pico-8 play session: no input (idle)

[t = 1 s] idle ~1s (no d-pad/buttons)
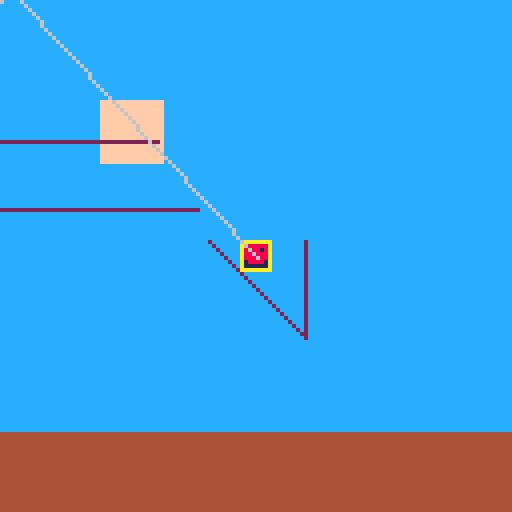
[t = 2 s] idle ~2s (no d-pad/buttons)
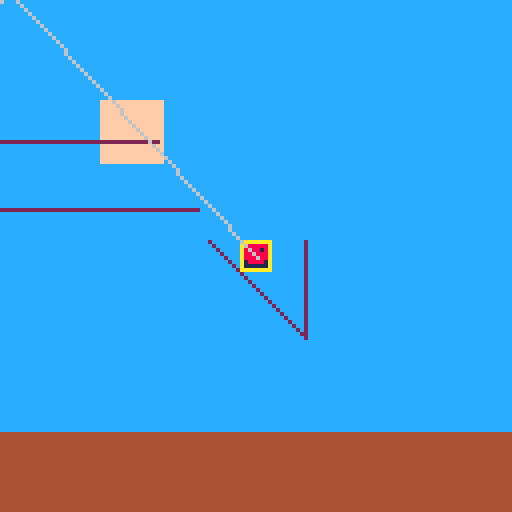
[t = 4 s] idle ~4s (no d-pad/buttons)
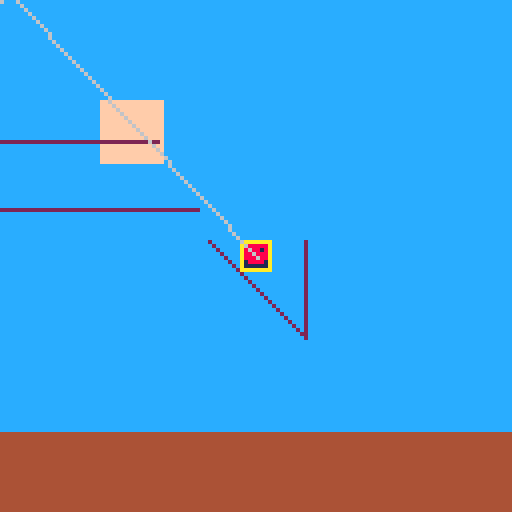
[t = 6 s] idle ~6s (no d-pad/buttons)
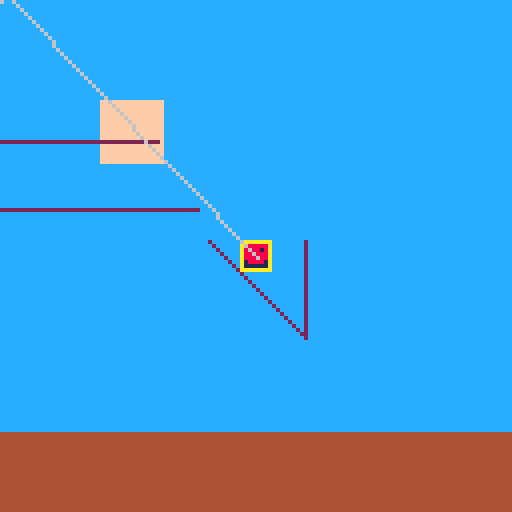

pico-8 cartridge
version 8
__lua__

debug = false

function init()
	if debug then
		unit_test()
	end
	world_setup()
	player_setup()
end

function world_setup()
	camerax = 0
	cameray = 0
	entities = {}
	add(entities, sampleterrain)
	add(entities, sampleterrain2)
	add(entities, sampleterrain3)
	add(entities, playerentity)
end

grapplemode_none = 0
grapplemode_shooting = 1
grapplemode_grappling = 2

function player_setup()
	playerx = 75
	playery = 50
	playeryvel = 0
	playeryvelmax = 2
	playerspeed = 1.5
	gravity = 0.7
	playerweight = 1
	onblock = 0
	jumpdecay = 0
	jumpdecaymax = 5
	jumpvel = -3
	playerheight = 8
	playerwidth = 8
	grappling = grapplemode_none
	grapplex = 0
	grappley = 0
	grappledx = 0
	grappledy = 0
	hookspeed = 3
end

function _update()
	jump()
	grapple()
	move_lr()
	update_gravity()
	update_playerpos()
	update_grapplepos()
	ceiling_check()
	floor_check()
end

-- number to print to screen
temp = 0
  
function _draw()
-- clear the screen
	rectfill(0,0, 128,128, 12)

-- draw a sun
	rectfill(25,25,40,40, 15)

-- draw the ball
	--circfill(20,20,10,15)

	playercenterx = player_center_x()
	playercentery = player_center_y()

	--create a camera for offset purposes
	camerax = flr(playercenterx - 128/2)
	cameray = flr(playercentery - 128/2)

-- draw the floor
	rectfill(0,100+playerheight,127,127, 4)

	for i = 1, #entities do
		currentity = entities[i]
		currcollider = currentity:collider()
		-- try entity specific rendering
		success = currentity:render(0, 0) --todo worldx/worldy
		if success == false then
			if currentity ~= playerentity then
				cx = currentity.absx
				cy = currentity.absy
				w = currentity.width
				h = currentity.height
				for x = 0, w-1 do
					for y = 0, h-1 do
						if currcollider:check(x,y) then
							rectfill(cx + x - camerax, cy + y - cameray, cx + x - camerax, cy + y - cameray, 2) --todo color
						end
					end
				end
			end
		end
	end

	--draw the player
	spr(001,playerx-camerax,playery-cameray)

	mousex = stat(32)
	mousey = stat(33)
	rectfill(mousex, mousey, mousex, mousey,6)
	if grappling == 1 then
		line(playercenterx-camerax,playercentery-cameray,grapplex-camerax,grappley-cameray,6)
	end


-- print the debug text
	if debug then
		print(temp, 12,6,15)
		print("px " .. playerentity:collider():get_x(),12,12,1)
		print("py " .. playerentity:collider():get_y(),12,20,1)
		print("pw " .. playerentity:collider():get_width(),12,28,1)
		print("ph " .. playerentity:collider():get_height(),12,36,1)
	end
end

function mouse_world_x()
	return stat(32) + camerax
end

function mouse_world_y()
	return stat(33) + cameray
end

function player_center_x()
	return playerx + playerwidth/2
end

function player_center_y()
	return playery + playerheight/2
end

function move_lr()
	if btn(0) then
		try_move_x(-playerspeed)
	end
	if btn(1) then
		try_move_x(playerspeed)
	end
end

function jump()
	if btn(2) and (onblock == 1 or jumpdecay > 0) then
		jumpdecay = 0
		playeryvel = jumpvel
	end
end

function grapple()
	if btn(4) and grappling == grapplemode_none then
		temp = mouse_world_x()
		playercenterx = player_center_x()
		playercentery = player_center_y()
		grapplex = playercenterx
		grappley = playercentery
		mousrelx = mouse_world_x() - playercenterx
		mousrely = mouse_world_y() - playercentery
		mousedistance = sqrt(mousrelx * mousrelx + mousrely * mousrely)
		grappledx = mousrelx / mousedistance * hookspeed
		grappledy = mousrely / mousedistance * hookspeed
		grappling = grapplemode_shooting
	end
end

function try_move_x(dx)
	for i = 1, ceil(abs(dx)) do
		tempx = playerx + dx/ceil(abs(dx))
		if not player_collision_check(tempx, playery) then
			playerx = tempx
		-- try climbing stairs
		elseif onblock == 1 and not player_collision_check(tempx, playery - 1) then
			playerx = tempx
			playery = playery - 1
		end
	end
end

function try_move_y(dy)
	for i = 1, ceil(abs(dy)) do
		tempy = playery + dy/ceil(abs(dy))
		if not player_collision_check(playerx, tempy) then
			playery = tempy
		end
	end
end

function try_move_xy(dx,dy)
	tempx = playerx + dx
	tempy = playery + dy
	if not player_collision_check(tempx, tempy) then
		playerx = tempx
		playery = tempy
	end
end

-- return true if collided
-- return false if not collided
function player_collision_check(checkx, checky)
	-- assume player is a rectangle box
	pw = playerentity:collider():get_width()
	ph = playerentity:collider():get_height()
	playercollider = BoxCollider:new{absx = checkx, absy = checky, width = pw, height = ph}
	for i = 1, #entities do
		currentity = entities[i]
		if currentity ~= playerentity then
			currcollider = currentity:collider()
			if collide_optimized(playercollider, currcollider) then
				return true
			end
		end
	end
	return false
end

function collide_anything(collider)
	-- body
end

-- make player stop and able to jump upon floor collision
function floor_check()
	if onblock == 1 then
		jumpdecay = jumpdecaymax
	elseif jumpdecay > 0 then
		jumpdecay -= 1
	end
	onblock = 0
	for i = 1, #entities do
		currentity = entities[i]
		if currentity ~= playerentity then
			currcollider = currentity:collider()
			for px = playerx, playerx + playerwidth - 1 do
				py = playery + playerheight
				dx = flr(px - currentity.absx)
				dy = flr(py - currentity.absy)
				-- odd = collides
				if currcollider:check(dx, dy) then
					onblock = 1
					playeryvel = 0
				end
			end
		end
	end
end

-- make player bounce back upon ceiling collision
function ceiling_check()
	for i = 1, #entities do
		currentity = entities[i]
		if currentity ~= playerentity then
			currcollider = currentity:collider()
			for px = playerx, playerx + playerwidth - 1 do
				py = playery - 1
				dx = flr(px - currentity.absx)
				dy = flr(py - currentity.absy)
				-- odd = collides
				if currcollider:check(dx, dy) then
					if playeryvel < 0 then
						playeryvel *= 0.95
					end
				end
			end
		end
	end
end

function update_gravity()
	if onblock==0 then
		if playeryvel < 0 then
			playeryvel += gravity * playerweight * 0.3
		else
			playeryvel += gravity * playerweight
		end
		if playeryvel > playeryvelmax then
			playeryvel = playeryvelmax
		end
	end
end

function update_playerpos()
	if playeryvel > 0 then
		if onblock==0 then
			try_move_y(playeryvel)
		end
	else
		try_move_y(playeryvel)
	end 
end

function update_grapplepos()
	grapplex += grappledx
	grappley += grappledy
end

function ceil(num)
  return flr(num+0x0.ffff)
end


function entity_collision(entity1, entity2)
	
end


Entity = {}
function Entity:new (o) -- constructor
	o = o or {}   -- create object if user does not provide one
	setmetatable(o, self)
	self.__index = self
	return o
end

function Entity:collider()
	return Collider:new{absx = 0, absy = 0, width = 0, height = 0}
end
function Entity:render(worldx, worldy)
	return false
end
function Entity:event_collision(obj)

end


--[[

Collider types:

Collider (base class)
PointCollider (point (x,y)) --- O(0)?
BoxCollider (rectangular box with (x,y,width,height)) --- O(1)
CircleCollider (circle with (x,y,radius)) --- O(1)
LineCollider (line from (x1,y1) to (x2,y2))
TerrainCollider (arbitrary collision) --- O(N)
TriangleCollider?
FilterCollider (check each point to a filtered condition) --- depends on filter
MultiCollider (combine multiple Colliders) --- sum of O

--]]

collidertype_none = 1
collidertype_point = 2
collidertype_box = 3
collidertype_circle = 4
collidertype_line = 5
collidertype_terrain = 6
collidertypecount = 6

Collider = {absx = 0, absy = 0, width = 0, height = 0}
function Collider:new (o) -- constructor
	o = o or {}   -- create object if user does not provide one
	setmetatable(o, self)
	self.__index = self
	return o
end
-- check collision at a single point (naive checking)
-- relative to the current object's x and y
-- must be integer (integer == finest resolution for collision)
function Collider:check(relx, rely)
	assert(relx == flr(relx))
	assert(rely == flr(rely))
	return false
end
function Collider:checkabs(absx, absy)
	return self:check(flr(absx) - flr(self:get_x()), flr(absy) - flr(self:get_y()))
end
function Collider:get_x()
	return self.absx
end
function Collider:get_y()
	return self.absy
end
function Collider:get_width()
	return self.width
end
function Collider:get_height()
	return self.height
end
-- number of blocks need to check using naive method
function Collider:max_check_blocks()
	return self:get_width() * self:get_height()
end
-- 2D array containing naive set of blocks to check
function Collider:max_block_set()
	naiveblocks = {}
	for y = 1, self:get_height() do
		naiveblocks[y] = {}
		for x = 1, self:get_width() do
			naiveblocks[y][x] = self:check(x,y)
		end
	end
	return naiveblocks
end
-- bounding box of blocks to check
function Collider:bounding_box()
	return BoxCollider:new{absx = self:get_x(), absy = self:get_y(), width = self:get_width(), height = self:get_height()}
end
function Collider:collider_type()
	return collidertype_none
end
-- for debugging purposes
function Collider:debug_info()
	return 'ct: ' .. self:collider_type() .. 
		'; x: ' .. self:get_x() ..
		'; y: ' .. self:get_y() ..
		'; w: ' .. self:get_width() ..
		'; h: ' .. self:get_height()
end

BoxCollider = Collider:new{absx = 0, absy = 0, width = 0, height = 0}
function BoxCollider:check(relx, rely)
	assert(relx == flr(relx))
	assert(rely == flr(rely))
	if relx >= 0 and relx < self:get_width() and rely >= 0 and rely < self:get_height() then
		return true
	else
		return false
	end
end
function BoxCollider:max_block_set()
	naiveblocks = {}
	for y = 1, self:get_height() do
		naiveblocks[y] = {}
		for x = 1, self:get_width() do
			naiveblocks[y][x] = true
		end
	end
	return naiveblocks
end
function BoxCollider:bounding_box()
	return self
end
function BoxCollider:collider_type()
	return collidertype_box
end
function BoxCollider:left_x()
	return self:get_x()
end
function BoxCollider:top_y()
	return self:get_y()
end
function BoxCollider:right_x()
	return self:get_x() + self:get_width()
end
function BoxCollider:bottom_y()
	return self:get_y() + self:get_height()
end

LineCollider = Collider:new{x1 = 0, y1 = 0, x2 = 0, y2 = 0}
function LineCollider:check(relx, rely)
	--TODO fuzzy line check
	assert(relx == flr(relx))
	assert(rely == flr(rely))
	assert(false)
end
function LineCollider:collider_type()
	return collidertype_line
end
function LineCollider:get_x1()
	return self.x1
end
function LineCollider:get_y1()
	return self.y1
end
function LineCollider:get_x2()
	return self.x2
end
function LineCollider:get_y2()
	return self.y1
end
--Override x/y/w/h methods
function LineCollider:get_x()
	return min(self:get_x1(), self:get_x2())
end
function LineCollider:get_y()
	return min(self:get_y1(), self:get_y2())
end
function LineCollider:get_width()
	return max(self:get_x1(), self:get_x2()) - self:get_x()
end
function LineCollider:get_height()
	return max(self:get_y1(), self:get_y2()) - self:get_y()
end


blocktype_empty = 0
blocktype_block = 1

Terrain = Entity:new()
function Terrain:collider()
	return TerrainCollider:new{blockholder = self, absx = self.absx, absy = self.absy, width = self.width, height = self.height}
end
function Terrain:block_data()
	return self.blocks
end

--subclass of collider used for terrain
--pass in a blockholder in the constructor
--blockholder must have blocks() method
TerrainCollider = Collider:new()
function TerrainCollider:check(relx, rely)
	assert(relx == flr(relx))
	assert(rely == flr(rely))
	if self.blockholder == nill or self.blockholder:block_data() == nil then
		return false
	else
		if self.blockholder:block_data()[rely+1] == nil then
			return false
		end
		-- note lua arrays start at 1
		if self.blockholder:block_data()[rely+1][relx+1] == nil or self.blockholder:block_data()[rely+1][relx+1] == blocktype_empty then
			return false
		else
			return true
		end
	end
end
function TerrainCollider:collider_type()
	return collidertype_terrain
end

--[[
check for optimized collision between two colliders
fallback to naive collision detection if no optimized version exists
when more collider types are added, modify this to add their optimizations
--]]
function collide_optimized(collider1, collider2)
	c1type = collider1:collider_type()
	c2type = collider2:collider_type()
	--one if first, two if second, three if both
	colliderlisting = {}
	for x = 1, collidertypecount do
		colliderlisting[x] = 0
	end
	--type ranges from 1 to collidertypecount
	colliderlisting[c1type] = colliderlisting[c1type] + 1
	colliderlisting[c2type] = colliderlisting[c2type] + 2
	--only one type of ordering
	clpoint = colliderlisting[collidertype_point]
	clbox = colliderlisting[collidertype_box]
	clcircle = colliderlisting[collidertype_circle]
	clline = colliderlisting[collidertype_line]

	--optimize for point/anything
	if clpoint == 1 or clpoint == 3 then
		--collider 1 is a point, check that point in collider 2
		return collider2.checkabs(collider1:get_x(), collider1:get_y())
	elseif clpoint == 2 then
		--collider 2 is a point, check that point in collider 1
		return collider1.checkabs(collider2:get_x(), collider2:get_y())
	end

	--optimize for box/box, box/circle, box/line
	if clbox > 0 then
		if clbox == 3 then 
			--both colliders are boxes
			return collide_box_on_box(collider1, collider2)
		else
			boxc = nil
			nonboxc = nil
			if clbox == 2 then
				boxc = collider2
				nonboxc = collider1
			else 
				--clbox == 1
				boxc = collider1
				nonboxc = collider2
			end
			if clcircle > 0 then
				return collide_box_on_circle(boxc, nonboxc)
			elseif clline > 0 then
				return collide_box_on_line(boxc, nonboxc)
			end
			-- otherwise fallback to next
		end
	end

	--optimize for circle/circle, circle/line
	if clcircle > 0 then
		if clcircle == 3 then
			return collide_circle_on_circle(collider1, collider2)
		else
			circlec = nil
			noncirclec = nil
			if clcircle == 2 then
				circlec = collider2
				noncirclec = collider1
			else
				--clcircle == 1
				circlec = collider1
				noncirclec = collider2
			end
			if clline > 0 then
				return collide_circle_on_line(circlec, noncirclec)
			end
		end
	end

	--optimize for line/line
	if clline > 0 then
		if clline == 3 then
			return collide_line_on_line(collider1, collider2)
		end
	end

	--optimize by bounding box
	bb1 = collider1:bounding_box()
	bb2 = collider2:bounding_box()
	if not collide_box_on_box(bb1, bb2) then
		return false
	end

	--naive fallback
	return collide_naive(collider1, collider2)
end

--[[
check collision naively
first, from the collider with less max blocks, get the naive block set
(the maximum possible set of blocks)
then, for each block in that set, first check if it intersects the original, 
then check if it intersects the new set
if both are true, a collision has been reached
otherwise, keep looking for collisions
--]]
function collide_naive(collider1, collider2)
	--figure out the collider with less max blocks
	lesscollider = nil
	morecollider = nil
	mcb1 = collider1:max_check_blocks()
	mcb2 = collider2:max_check_blocks()
	if mcb1 <= mcb2 then
		lesscollider = collider1
		morecollider = collider2
	else
		lesscollider = collider2
		morecollider = collider1
	end
	objx = flr(lesscollider:get_x())
	objy = flr(lesscollider:get_y())
	mx = flr(morecollider:get_x())
	my = flr(morecollider:get_y())
	objwidth = flr(lesscollider:get_width())
	objheight = flr(lesscollider:get_height())
	--TODO naive block optimizations
	--naiveblocks = lesscollider:max_block_set()
	--loop through the naive block set
	for px = objx, objx + objwidth - 1 do
		for py = objy, objy + objheight - 1 do
			ldx = px - objx + 1
			ldy = py - objy + 1
			objcollisionresult = true
			if naiveblocks ~= nil then
				objcollisionresult = naiveblocks[ldy][ldx]
			end
			if objcollisionresult then
				lessresult = lesscollider:checkabs(px, py)
				moreresult =  morecollider:checkabs(px, py) 
				if lessresult and moreresult then
					return true
				end
			end
		end
	end
	return false
end

--collider helper functions
function collide_box_on_box(box1, box2)
	-- check if box is out of another box
	if flr(box1:right_x()) <= flr(box2:left_x()) or
		flr(box2:right_x()) <= flr(box1:left_x()) or
		flr(box1:bottom_y()) <= flr(box2:top_y()) or
		flr(box2:bottom_y()) <= flr(box1:top_y()) then
		return false
	else
		return true
	end
end

function collide_box_on_circle(box1, circle1)
	-- check if circle is in box (circle center in box)
	-- check if box is in circle (any corner)
	-- check if any edge interesects circle
	if box1:checkabs(circle1:center_x(), circle1:center_y()) then
		--circle 1 in box 1
		return true
	elseif circle1:checkabs(box1:left_x(), box1:top_y()) or
		circle1:checkabs(box1:right_x(), box1:top_y()) and
		circle1:checkabs(box1:left_x(), box1:bottom_y()) and
		circle1:checkabs(box1:right_x(), box1:bottom_y()) then
		--box 1 in circle 1
		return true
	else
		boxlines = box_edges(box1)
		for i = 1, #boxlines do
			if collide_circle_on_line(circle1, boxlines[i]) then
				--box line intersects with circle
				return true
			end
		end
		return false
	end
end

function collide_box_on_line(box1, line1)
	-- check if line is in box (either endpoint)
	-- check line-line for the four lines of the box
	if box1:checkabs(line1:get_x1(), line1:get_y1()) or 
		box1:checkabs(line1:get_x2(), line1:get_y2()) then
		return true
	else
		boxlines = box_edges(box1)
		for i = 1, #boxlines do
			if collide_line_on_line(line1, boxlines[i]) then
				--box line intersects with line
				return true
			end
		end
		return false
	end
end

function collide_circle_on_circle(circle1, circle2)
	-- check if circle are less than (r1 + r2) away
	if distance(circle1:center_x(), circle1:center_y(), circle2:center_x(), circle2:center_y()) <= 
		circle1:radius() + circle2:radius() then
		return true
	else
		return false
	end
end

function collide_circle_on_line(circle1, line1)
	-- check if line is in circle (either endpoint)
	-- use distance formula
	printh("Error: collide_cicle_on_line not implemented!")
	assert(false)
	return false
end

function collide_line_on_line(line1, line2)
	-- todo matrix implementation
	printh("Error: collide_line_on_line not implemented!")
	assert(false)
	return false
end

--returns an array of four lines containing the edges of the box
function box_edges(box1)
	leftx = box1:left_x()
	rightx = box1:right_x()
	topy = box1:top_y()
	bottomy = box1:bottom_y()
	arr = {}
	-- top-left to top-right
	arr[1] = LineCollider:new{x1 = leftx, y1 = topy, x2 = rightx, y2 = topy}
	-- top-right to bottom-right
	arr[2] = LineCollider:new{x1 = rightx, y1 = topy, x2 = rightx, y2 = bottomy}
	-- bottom-right to bottom-left
	arr[3] = LineCollider:new{x1 = rightx, y1 = bottomy, x2 = leftx, y2 = bottomy}
	-- bottom-left to top-left
	arr[4] = LineCollider:new{x1 = leftx, y1 = bottomy, x2 = leftx, y2 = topy}
	return arr
end

--euclidean distance formula
function distance(x1, y1, x2, y2)
	return sqrt((x2 - x1) * (x2 - x1) + (y2 - y1) * (y2 - y1))
end

 
sb1w = 25
sb1h = 25
sampleblocks = {}
for y = 1, sb1h do
	sampleblocks[y] = {}
	for x = 1, sb1w do
		sampleblocks[y][x] = 0
		if y == x then
			sampleblocks[y][x] = 1
		end
		if x == sb1w then
			sampleblocks[y][x] = 1
		end
	end
end
sampleterrain = Terrain:new{absx = 67, absy = 75, width = sb1w, height = sb1h, blocks = sampleblocks} 

sb2w = 65
sb2h = 1
sampleblocks2 = {}
for y = 1, sb2h do
	sampleblocks2[y] = {}
	for x = 1, sb2w do
		sampleblocks2[y][x] = 0
		if y == 1 then
			sampleblocks2[y][x] = 1
		end
	end
end
sampleterrain2 = Terrain:new{absx = 0, absy = 67, width = sb2w, height = sb2h, blocks = sampleblocks2} 

sb3w = 55
sb3h = 1
sampleblocks3 = {}
for y = 1, sb3h do
	sampleblocks3[y] = {}
	for x = 1, sb3w do
		sampleblocks3[y][x] = 0
		if y == 1 then
			sampleblocks3[y][x] = 1
		end
	end
end
sampleterrain3 = Terrain:new{absx = 0, absy = 50, width = sb3w, height = sb3h, blocks = sampleblocks3} 

PlayerEntity = Entity:new{}
function PlayerEntity:collider()
	return BoxCollider:new{absx = get_player_x(), absy = get_player_y(), width = self.width, height = self.height}
end

playerentity = PlayerEntity:new{width = 8, height = 8}

function get_player_x()
	return playerx
end

function get_player_y()
	return playery
end

function unit_test()
	printh('--------------------------------')
	printh('Begin Unit Tests')
	printh('--------------------------------')
	collision_test()
	printh('--------------------------------')
	printh('End Unit Tests')
	printh('--------------------------------')
end

function collision_test()
	printh('--------------------------------')
	printh('Begin Collision Tests')
	printh('--------------------------------')
	colliderp1 = BoxCollider:new{absx = 1, absy = 1, width = 1, height = 1}
	printh('point test')
	assert(collide_optimized(colliderp1, colliderp1))

	collider1 = sampleterrain3:collider()
	collider2 = BoxCollider:new{absx = 5, absy = 45, width = 8, height = 8}

	printh('c1bb: ' .. collider1:bounding_box():debug_info())
	printh('c2bb: ' .. collider2:bounding_box():debug_info())

	printh('bounding box test')
	assert(collide_box_on_box(collider1:bounding_box(), collider2:bounding_box()))

	printh('collision test')
	assert(collide_optimized(collider1, collider2))

	collider3 = BoxCollider:new{absx = 60, absy = 67.1, width = 8, height = 8}
	collider4 = sampleterrain2:collider()

	printh('edge collision test')
	assert(collide_optimized(collider3, collider4))
end

init()
 
__gfx__
00000000aaaaaaaa0000000000000000000000000000000000000000000000000000000000000000000000000000000000000000000000000000000000000000
00000000a888888a0000000000000000000000000000000000000000000000000000000000000000000000000000000000000000000000000000000000000000
00700700a818818a0000000000000000000000000000000000000000000000000000000000000000000000000000000000000000000000000000000000000000
00077000a888888a0000000000000000000000000000000000000000000000000000000000000000000000000000000000000000000000000000000000000000
00077000a888888a0000000000000000000000000000000000000000000000000000000000000000000000000000000000000000000000000000000000000000
00700700a188881a0000000000000000000000000000000000000000000000000000000000000000000000000000000000000000000000000000000000000000
00000000a111111a0000000000000000000000000000000000000000000000000000000000000000000000000000000000000000000000000000000000000000
00000000aaaaaaaa0000000000000000000000000000000000000000000000000000000000000000000000000000000000000000000000000000000000000000
00000000000000000000000000000000000000000000000000000000000000000000000000000000000000000000000000000000000000000000000000000000
00000000000000000000000000000000000000000000000000000000000000000000000000000000000000000000000000000000000000000000000000000000
00000000000000000000000000000000000000000000000000000000000000000000000000000000000000000000000000000000000000000000000000000000
00000000000000000000000000000000000000000000000000000000000000000000000000000000000000000000000000000000000000000000000000000000
00000000000000000000000000000000000000000000000000000000000000000000000000000000000000000000000000000000000000000000000000000000
00000000000000000000000000000000000000000000000000000000000000000000000000000000000000000000000000000000000000000000000000000000
00000000000000000000000000000000000000000000000000000000000000000000000000000000000000000000000000000000000000000000000000000000
00000000000000000000000000000000000000000000000000000000000000000000000000000000000000000000000000000000000000000000000000000000
00000000000000000000000000000000000000000000000000000000000000000000000000000000000000000000000000000000000000000000000000000000
00000000000000000000000000000000000000000000000000000000000000000000000000000000000000000000000000000000000000000000000000000000
00000000000000000000000000000000000000000000000000000000000000000000000000000000000000000000000000000000000000000000000000000000
00000000000000000000000000000000000000000000000000000000000000000000000000000000000000000000000000000000000000000000000000000000
00000000000000000000000000000000000000000000000000000000000000000000000000000000000000000000000000000000000000000000000000000000
00000000000000000000000000000000000000000000000000000000000000000000000000000000000000000000000000000000000000000000000000000000
00000000000000000000000000000000000000000000000000000000000000000000000000000000000000000000000000000000000000000000000000000000
00000000000000000000000000000000000000000000000000000000000000000000000000000000000000000000000000000000000000000000000000000000
00000000000000000000000000000000000000000000000000000000000000000000000000000000000000000000000000000000000000000000000000000000
00000000000000000000000000000000000000000000000000000000000000000000000000000000000000000000000000000000000000000000000000000000
00000000000000000000000000000000000000000000000000000000000000000000000000000000000000000000000000000000000000000000000000000000
00000000000000000000000000000000000000000000000000000000000000000000000000000000000000000000000000000000000000000000000000000000
00000000000000000000000000000000000000000000000000000000000000000000000000000000000000000000000000000000000000000000000000000000
00000000000000000000000000000000000000000000000000000000000000000000000000000000000000000000000000000000000000000000000000000000
00000000000000000000000000000000000000000000000000000000000000000000000000000000000000000000000000000000000000000000000000000000
00000000000000000000000000000000000000000000000000000000000000000000000000000000000000000000000000000000000000000000000000000000
00000000000000000000000000000000000000000000000000000000000000000000000000000000000000000000000000000000000000000000000000000000
00000000000000000000000000000000000000000000000000000000000000000000000000000000000000000000000000000000000000000000000000000000
00000000000000000000000000000000000000000000000000000000000000000000000000000000000000000000000000000000000000000000000000000000
00000000000000000000000000000000000000000000000000000000000000000000000000000000000000000000000000000000000000000000000000000000
00000000000000000000000000000000000000000000000000000000000000000000000000000000000000000000000000000000000000000000000000000000
00000000000000000000000000000000000000000000000000000000000000000000000000000000000000000000000000000000000000000000000000000000
00000000000000000000000000000000000000000000000000000000000000000000000000000000000000000000000000000000000000000000000000000000
00000000000000000000000000000000000000000000000000000000000000000000000000000000000000000000000000000000000000000000000000000000
00000000000000000000000000000000000000000000000000000000000000000000000000000000000000000000000000000000000000000000000000000000
00000000000000000000000000000000000000000000000000000000000000000000000000000000000000000000000000000000000000000000000000000000
00000000000000000000000000000000000000000000000000000000000000000000000000000000000000000000000000000000000000000000000000000000
00000000000000000000000000000000000000000000000000000000000000000000000000000000000000000000000000000000000000000000000000000000
00000000000000000000000000000000000000000000000000000000000000000000000000000000000000000000000000000000000000000000000000000000
00000000000000000000000000000000000000000000000000000000000000000000000000000000000000000000000000000000000000000000000000000000
00000000000000000000000000000000000000000000000000000000000000000000000000000000000000000000000000000000000000000000000000000000
00000000000000000000000000000000000000000000000000000000000000000000000000000000000000000000000000000000000000000000000000000000
00000000000000000000000000000000000000000000000000000000000000000000000000000000000000000000000000000000000000000000000000000000
00000000000000000000000000000000000000000000000000000000000000000000000000000000000000000000000000000000000000000000000000000000
00000000000000000000000000000000000000000000000000000000000000000000000000000000000000000000000000000000000000000000000000000000
00000000000000000000000000000000000000000000000000000000000000000000000000000000000000000000000000000000000000000000000000000000
00000000000000000000000000000000000000000000000000000000000000000000000000000000000000000000000000000000000000000000000000000000
00000000000000000000000000000000000000000000000000000000000000000000000000000000000000000000000000000000000000000000000000000000
00000000000000000000000000000000000000000000000000000000000000000000000000000000000000000000000000000000000000000000000000000000
00000000000000000000000000000000000000000000000000000000000000000000000000000000000000000000000000000000000000000000000000000000
00000000000000000000000000000000000000000000000000000000000000000000000000000000000000000000000000000000000000000000000000000000
00000000000000000000000000000000000000000000000000000000000000000000000000000000000000000000000000000000000000000000000000000000
00000000000000000000000000000000000000000000000000000000000000000000000000000000000000000000000000000000000000000000000000000000
00000000000000000000000000000000000000000000000000000000000000000000000000000000000000000000000000000000000000000000000000000000
00000000000000000000000000000000000000000000000000000000000000000000000000000000000000000000000000000000000000000000000000000000
00000000000000000000000000000000000000000000000000000000000000000000000000000000000000000000000000000000000000000000000000000000
00000000000000000000000000000000000000000000000000000000000000000000000000000000000000000000000000000000000000000000000000000000
00000000000000000000000000000000000000000000000000000000000000000000000000000000000000000000000000000000000000000000000000000000
00000000000000000000000000000000000000000000000000000000000000000000000000000000000000000000000000000000000000000000000000000000
00000000000000000000000000000000000000000000000000000000000000000000000000000000000000000000000000000000000000000000000000000000
00000000000000000000000000000000000000000000000000000000000000000000000000000000000000000000000000000000000000000000000000000000
00000000000000000000000000000000000000000000000000000000000000000000000000000000000000000000000000000000000000000000000000000000
00000000000000000000000000000000000000000000000000000000000000000000000000000000000000000000000000000000000000000000000000000000
00000000000000000000000000000000000000000000000000000000000000000000000000000000000000000000000000000000000000000000000000000000
00000000000000000000000000000000000000000000000000000000000000000000000000000000000000000000000000000000000000000000000000000000
00000000000000000000000000000000000000000000000000000000000000000000000000000000000000000000000000000000000000000000000000000000
00000000000000000000000000000000000000000000000000000000000000000000000000000000000000000000000000000000000000000000000000000000
00000000000000000000000000000000000000000000000000000000000000000000000000000000000000000000000000000000000000000000000000000000
00000000000000000000000000000000000000000000000000000000000000000000000000000000000000000000000000000000000000000000000000000000
00000000000000000000000000000000000000000000000000000000000000000000000000000000000000000000000000000000000000000000000000000000
00000000000000000000000000000000000000000000000000000000000000000000000000000000000000000000000000000000000000000000000000000000
00000000000000000000000000000000000000000000000000000000000000000000000000000000000000000000000000000000000000000000000000000000
00000000000000000000000000000000000000000000000000000000000000000000000000000000000000000000000000000000000000000000000000000000
00000000000000000000000000000000000000000000000000000000000000000000000000000000000000000000000000000000000000000000000000000000
00000000000000000000000000000000000000000000000000000000000000000000000000000000000000000000000000000000000000000000000000000000
00000000000000000000000000000000000000000000000000000000000000000000000000000000000000000000000000000000000000000000000000000000
00000000000000000000000000000000000000000000000000000000000000000000000000000000000000000000000000000000000000000000000000000000
00000000000000000000000000000000000000000000000000000000000000000000000000000000000000000000000000000000000000000000000000000000
00000000000000000000000000000000000000000000000000000000000000000000000000000000000000000000000000000000000000000000000000000000
00000000000000000000000000000000000000000000000000000000000000000000000000000000000000000000000000000000000000000000000000000000
00000000000000000000000000000000000000000000000000000000000000000000000000000000000000000000000000000000000000000000000000000000
00000000000000000000000000000000000000000000000000000000000000000000000000000000000000000000000000000000000000000000000000000000
00000000000000000000000000000000000000000000000000000000000000000000000000000000000000000000000000000000000000000000000000000000
00000000000000000000000000000000000000000000000000000000000000000000000000000000000000000000000000000000000000000000000000000000
00000000000000000000000000000000000000000000000000000000000000000000000000000000000000000000000000000000000000000000000000000000
00000000000000000000000000000000000000000000000000000000000000000000000000000000000000000000000000000000000000000000000000000000
00000000000000000000000000000000000000000000000000000000000000000000000000000000000000000000000000000000000000000000000000000000
00000000000000000000000000000000000000000000000000000000000000000000000000000000000000000000000000000000000000000000000000000000
00000000000000000000000000000000000000000000000000000000000000000000000000000000000000000000000000000000000000000000000000000000
00000000000000000000000000000000000000000000000000000000000000000000000000000000000000000000000000000000000000000000000000000000
00000000000000000000000000000000000000000000000000000000000000000000000000000000000000000000000000000000000000000000000000000000
00000000000000000000000000000000000000000000000000000000000000000000000000000000000000000000000000000000000000000000000000000000
00000000000000000000000000000000000000000000000000000000000000000000000000000000000000000000000000000000000000000000000000000000
00000000000000000000000000000000000000000000000000000000000000000000000000000000000000000000000000000000000000000000000000000000
00000000000000000000000000000000000000000000000000000000000000000000000000000000000000000000000000000000000000000000000000000000
00000000000000000000000000000000000000000000000000000000000000000000000000000000000000000000000000000000000000000000000000000000
00000000000000000000000000000000000000000000000000000000000000000000000000000000000000000000000000000000000000000000000000000000
00000000000000000000000000000000000000000000000000000000000000000000000000000000000000000000000000000000000000000000000000000000
00000000000000000000000000000000000000000000000000000000000000000000000000000000000000000000000000000000000000000000000000000000
00000000000000000000000000000000000000000000000000000000000000000000000000000000000000000000000000000000000000000000000000000000
00000000000000000000000000000000000000000000000000000000000000000000000000000000000000000000000000000000000000000000000000000000
00000000000000000000000000000000000000000000000000000000000000000000000000000000000000000000000000000000000000000000000000000000
00000000000000000000000000000000000000000000000000000000000000000000000000000000000000000000000000000000000000000000000000000000
00000000000000000000000000000000000000000000000000000000000000000000000000000000000000000000000000000000000000000000000000000000
00000000000000000000000000000000000000000000000000000000000000000000000000000000000000000000000000000000000000000000000000000000
00000000000000000000000000000000000000000000000000000000000000000000000000000000000000000000000000000000000000000000000000000000
00000000000000000000000000000000000000000000000000000000000000000000000000000000000000000000000000000000000000000000000000000000
00000000000000000000000000000000000000000000000000000000000000000000000000000000000000000000000000000000000000000000000000000000
00000000000000000000000000000000000000000000000000000000000000000000000000000000000000000000000000000000000000000000000000000000
00000000000000000000000000000000000000000000000000000000000000000000000000000000000000000000000000000000000000000000000000000000
00000000000000000000000000000000000000000000000000000000000000000000000000000000000000000000000000000000000000000000000000000000
00000000000000000000000000000000000000000000000000000000000000000000000000000000000000000000000000000000000000000000000000000000
00000000000000000000000000000000000000000000000000000000000000000000000000000000000000000000000000000000000000000000000000000000
00000000000000000000000000000000000000000000000000000000000000000000000000000000000000000000000000000000000000000000000000000000
00000000000000000000000000000000000000000000000000000000000000000000000000000000000000000000000000000000000000000000000000000000
00000000000000000000000000000000000000000000000000000000000000000000000000000000000000000000000000000000000000000000000000000000
00000000000000000000000000000000000000000000000000000000000000000000000000000000000000000000000000000000000000000000000000000000
00000000000000000000000000000000000000000000000000000000000000000000000000000000000000000000000000000000000000000000000000000000
00000000000000000000000000000000000000000000000000000000000000000000000000000000000000000000000000000000000000000000000000000000
00000000000000000000000000000000000000000000000000000000000000000000000000000000000000000000000000000000000000000000000000000000
00000000000000000000000000000000000000000000000000000000000000000000000000000000000000000000000000000000000000000000000000000000
00000000000000000000000000000000000000000000000000000000000000000000000000000000000000000000000000000000000000000000000000000000
__gff__
0000000000000000000000000000000000000000000000000000000000000000000000000000000000000000000000000000000000000000000000000000000000000000000000000000000000000000000000000000000000000000000000000000000000000000000000000000000000000000000000000000000000000000
0000000000000000000000000000000000000000000000000000000000000000000000000000000000000000000000000000000000000000000000000000000000000000000000000000000000000000000000000000000000000000000000000000000000000000000000000000000000000000000000000000000000000000
__map__
0000000000000000000000000000000000000000000000000000000000000000000000000000000000000000000000000000000000000000000000000000000000000000000000000000000000000000000000000000000000000000000000000000000000000000000000000000000000000000000000000000000000000000
0000000000000000000000000000000000000000000000000000000000000000000000000000000000000000000000000000000000000000000000000000000000000000000000000000000000000000000000000000000000000000000000000000000000000000000000000000000000000000000000000000000000000000
0000000000000000000000000000000000000000000000000000000000000000000000000000000000000000000000000000000000000000000000000000000000000000000000000000000000000000000000000000000000000000000000000000000000000000000000000000000000000000000000000000000000000000
0000000000000000000000000000000000000000000000000000000000000000000000000000000000000000000000000000000000000000000000000000000000000000000000000000000000000000000000000000000000000000000000000000000000000000000000000000000000000000000000000000000000000000
0000000000000000000000000000000000000000000000000000000000000000000000000000000000000000000000000000000000000000000000000000000000000000000000000000000000000000000000000000000000000000000000000000000000000000000000000000000000000000000000000000000000000000
0000000000000000000000000000000000000000000000000000000000000000000000000000000000000000000000000000000000000000000000000000000000000000000000000000000000000000000000000000000000000000000000000000000000000000000000000000000000000000000000000000000000000000
0000000000000000000000000000000000000000000000000000000000000000000000000000000000000000000000000000000000000000000000000000000000000000000000000000000000000000000000000000000000000000000000000000000000000000000000000000000000000000000000000000000000000000
0000000000000000000000000000000000000000000000000000000000000000000000000000000000000000000000000000000000000000000000000000000000000000000000000000000000000000000000000000000000000000000000000000000000000000000000000000000000000000000000000000000000000000
0000000000000000000000000000000000000000000000000000000000000000000000000000000000000000000000000000000000000000000000000000000000000000000000000000000000000000000000000000000000000000000000000000000000000000000000000000000000000000000000000000000000000000
0000000000000000000000000000000000000000000000000000000000000000000000000000000000000000000000000000000000000000000000000000000000000000000000000000000000000000000000000000000000000000000000000000000000000000000000000000000000000000000000000000000000000000
0000000000000000000000000000000000000000000000000000000000000000000000000000000000000000000000000000000000000000000000000000000000000000000000000000000000000000000000000000000000000000000000000000000000000000000000000000000000000000000000000000000000000000
0000000000000000000000000000000000000000000000000000000000000000000000000000000000000000000000000000000000000000000000000000000000000000000000000000000000000000000000000000000000000000000000000000000000000000000000000000000000000000000000000000000000000000
0000000000000000000000000000000000000000000000000000000000000000000000000000000000000000000000000000000000000000000000000000000000000000000000000000000000000000000000000000000000000000000000000000000000000000000000000000000000000000000000000000000000000000
0000000000000000000000000000000000000000000000000000000000000000000000000000000000000000000000000000000000000000000000000000000000000000000000000000000000000000000000000000000000000000000000000000000000000000000000000000000000000000000000000000000000000000
0000000000000000000000000000000000000000000000000000000000000000000000000000000000000000000000000000000000000000000000000000000000000000000000000000000000000000000000000000000000000000000000000000000000000000000000000000000000000000000000000000000000000000
0000000000000000000000000000000000000000000000000000000000000000000000000000000000000000000000000000000000000000000000000000000000000000000000000000000000000000000000000000000000000000000000000000000000000000000000000000000000000000000000000000000000000000
0000000000000000000000000000000000000000000000000000000000000000000000000000000000000000000000000000000000000000000000000000000000000000000000000000000000000000000000000000000000000000000000000000000000000000000000000000000000000000000000000000000000000000
0000000000000000000000000000000000000000000000000000000000000000000000000000000000000000000000000000000000000000000000000000000000000000000000000000000000000000000000000000000000000000000000000000000000000000000000000000000000000000000000000000000000000000
0000000000000000000000000000000000000000000000000000000000000000000000000000000000000000000000000000000000000000000000000000000000000000000000000000000000000000000000000000000000000000000000000000000000000000000000000000000000000000000000000000000000000000
0000000000000000000000000000000000000000000000000000000000000000000000000000000000000000000000000000000000000000000000000000000000000000000000000000000000000000000000000000000000000000000000000000000000000000000000000000000000000000000000000000000000000000
0000000000000000000000000000000000000000000000000000000000000000000000000000000000000000000000000000000000000000000000000000000000000000000000000000000000000000000000000000000000000000000000000000000000000000000000000000000000000000000000000000000000000000
0000000000000000000000000000000000000000000000000000000000000000000000000000000000000000000000000000000000000000000000000000000000000000000000000000000000000000000000000000000000000000000000000000000000000000000000000000000000000000000000000000000000000000
0000000000000000000000000000000000000000000000000000000000000000000000000000000000000000000000000000000000000000000000000000000000000000000000000000000000000000000000000000000000000000000000000000000000000000000000000000000000000000000000000000000000000000
0000000000000000000000000000000000000000000000000000000000000000000000000000000000000000000000000000000000000000000000000000000000000000000000000000000000000000000000000000000000000000000000000000000000000000000000000000000000000000000000000000000000000000
0000000000000000000000000000000000000000000000000000000000000000000000000000000000000000000000000000000000000000000000000000000000000000000000000000000000000000000000000000000000000000000000000000000000000000000000000000000000000000000000000000000000000000
0000000000000000000000000000000000000000000000000000000000000000000000000000000000000000000000000000000000000000000000000000000000000000000000000000000000000000000000000000000000000000000000000000000000000000000000000000000000000000000000000000000000000000
0000000000000000000000000000000000000000000000000000000000000000000000000000000000000000000000000000000000000000000000000000000000000000000000000000000000000000000000000000000000000000000000000000000000000000000000000000000000000000000000000000000000000000
0000000000000000000000000000000000000000000000000000000000000000000000000000000000000000000000000000000000000000000000000000000000000000000000000000000000000000000000000000000000000000000000000000000000000000000000000000000000000000000000000000000000000000
0000000000000000000000000000000000000000000000000000000000000000000000000000000000000000000000000000000000000000000000000000000000000000000000000000000000000000000000000000000000000000000000000000000000000000000000000000000000000000000000000000000000000000
0000000000000000000000000000000000000000000000000000000000000000000000000000000000000000000000000000000000000000000000000000000000000000000000000000000000000000000000000000000000000000000000000000000000000000000000000000000000000000000000000000000000000000
0000000000000000000000000000000000000000000000000000000000000000000000000000000000000000000000000000000000000000000000000000000000000000000000000000000000000000000000000000000000000000000000000000000000000000000000000000000000000000000000000000000000000000
0000000000000000000000000000000000000000000000000000000000000000000000000000000000000000000000000000000000000000000000000000000000000000000000000000000000000000000000000000000000000000000000000000000000000000000000000000000000000000000000000000000000000000
